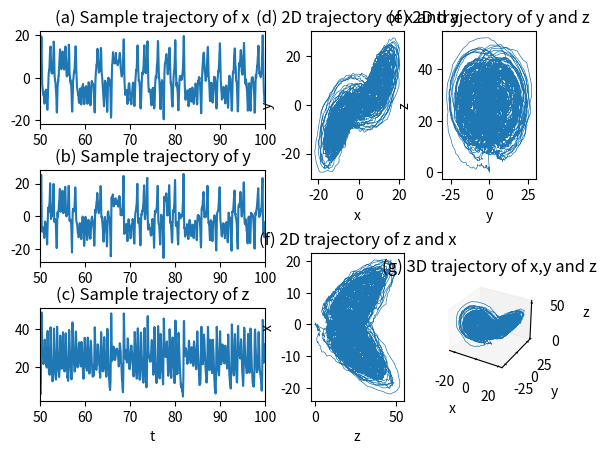

Write the Python code that produced this figure.
from scipy.integrate import odeint
import matplotlib.pyplot as plt
from mpl_toolkits import mplot3d
import numpy as np
from matplotlib.gridspec import GridSpec


def intL63_noisy(y, s, r, b, sgmx, sgmy, sgmz, dt, N, Nens):
    sol_save = np.zeros((3,Nens,N+1))
    sol_save[:,:,0] = y
    x0 = y[0,:]
    y0 = y[1,:]
    z0 = y[2,:]

    for i in range(N):
        x1 = x0 + (-s*x0 + s*y0)*dt + sgmx*np.random.normal(0,1,Nens)*dt**0.5
        y1 = y0 + (-x0*z0 + r*x0 - y0)*dt + sgmy*np.random.normal(0,1,Nens)*dt**0.5
        z1 = z0 + (x0*y0 - b*z0)*dt + sgmz*np.random.normal(0,1,Nens)*dt**0.5
        sol_save[0,:,i] = x1
        sol_save[1,:,i] = y1
        sol_save[2,:,i] = z1
        x0 = x1
        y0 = y1
        z0 = z1

    return sol_save


def intL63_noisy_fix(y, s, r, b, sgmx, sgmy, sgmz, dt, N, Nens, perts):
    sol_save = np.zeros((3,Nens,N+1))
    sol_save[:,:,0] = y
    x0 = y[0,:]
    y0 = y[1,:]
    z0 = y[2,:]

    for i in range(N):
        x1 = x0 + (-s*x0 + s*y0)*dt + sgmx*perts[0, i]*dt**0.5
        y1 = y0 + (-x0*z0 + r*x0 - y0)*dt + sgmy*perts[1, i]*dt**0.5
        z1 = z0 + (x0*y0 - b*z0)*dt + sgmz*perts[2, i]*dt**0.5
        sol_save[0,:,i] = x1
        sol_save[1,:,i] = y1
        sol_save[2,:,i] = z1
        x0 = x1
        y0 = y1
        z0 = z1

    return sol_save


if __name__ == '__main__':
    np.random.seed(2022)

    par = (10, 28, 8/3)
    sigma = (5, 5, 5)
    dt = 0.005
    N = 20000
    Nens = 2
    y0 = np.random.normal(0,1,(3,Nens))
    sol = intL63_noisy(y0, par[0], par[1], par[2], sigma[0], sigma[1], sigma[2], dt, N, Nens)

    # Plot
    sel0 = 10000; sel1 = 20000 # plot time range
    interv = 10 # plot interval
    xaxis = np.arange(sel0*dt, sel1*dt, interv*dt)

    fig = plt.figure()
    plt.subplots_adjust(wspace=0.2, hspace=0.5)     # Adjust the overall spacing of the figure
    gs0 = GridSpec(1, 2, figure=fig)

    gs00 = gs0[0].subgridspec(3, 6)
    ax1 = fig.add_subplot(gs00[0, :])
    ax2 = fig.add_subplot(gs00[1, :])
    ax3 = fig.add_subplot(gs00[2, :])

    ax1.plot(xaxis, sol[0,0,sel0:sel1:interv])
    ax1.set_xlim(50, 100)
    ax1.set_title('(a) Sample trajectory of x')

    ax2.plot(xaxis, sol[1,0,sel0:sel1:interv])
    ax2.set_xlim(50, 100)
    ax2.set_title('(b) Sample trajectory of y')

    ax3.plot(xaxis, sol[2,0,sel0:sel1:interv])
    ax3.set_xlim(50, 100)
    ax3.set_title('(c) Sample trajectory of z')
    ax3.set_xlabel('t')

    # create a new GridSpec for the second column
    gs01 = gs0[1].subgridspec(2, 7)

    ax4 = fig.add_subplot(gs01[0, :3])
    ax5 = fig.add_subplot(gs01[0, 4:])
    ax6 = fig.add_subplot(gs01[1, :3])
    ax7 = fig.add_subplot(gs01[1, 4:], projection='3d')

    ax4.plot(sol[0, 0, :], sol[1, 0, :], lw=0.5)
    ax4.set_xlabel('x')
    ax4.set_ylabel('y')
    ax4.set_title('(d) 2D trajectory of x and y')

    ax5.plot(sol[1, 0, :], sol[2, 0, :], lw=0.5)
    ax5.set_xlabel('y')
    ax5.set_ylabel('z')
    ax5.set_title('(e) 2D trajectory of y and z')

    ax6.plot(sol[2, 0, :], sol[0, 0, :], lw=0.5)
    ax6.set_xlabel('z')
    ax6.set_ylabel('x')
    ax6.set_title('(f) 2D trajectory of z and x')

    ax7.plot(sol[0,0,:], sol[1,0,:], sol[2,0,:], lw=0.5)
    ax7.set_xlabel("x")
    ax7.set_ylabel("y")
    ax7.set_zlabel("z")
    ax7.set_title('(g) 3D trajectory of x,y and z')
    ax7.grid(False)

    plt.show()